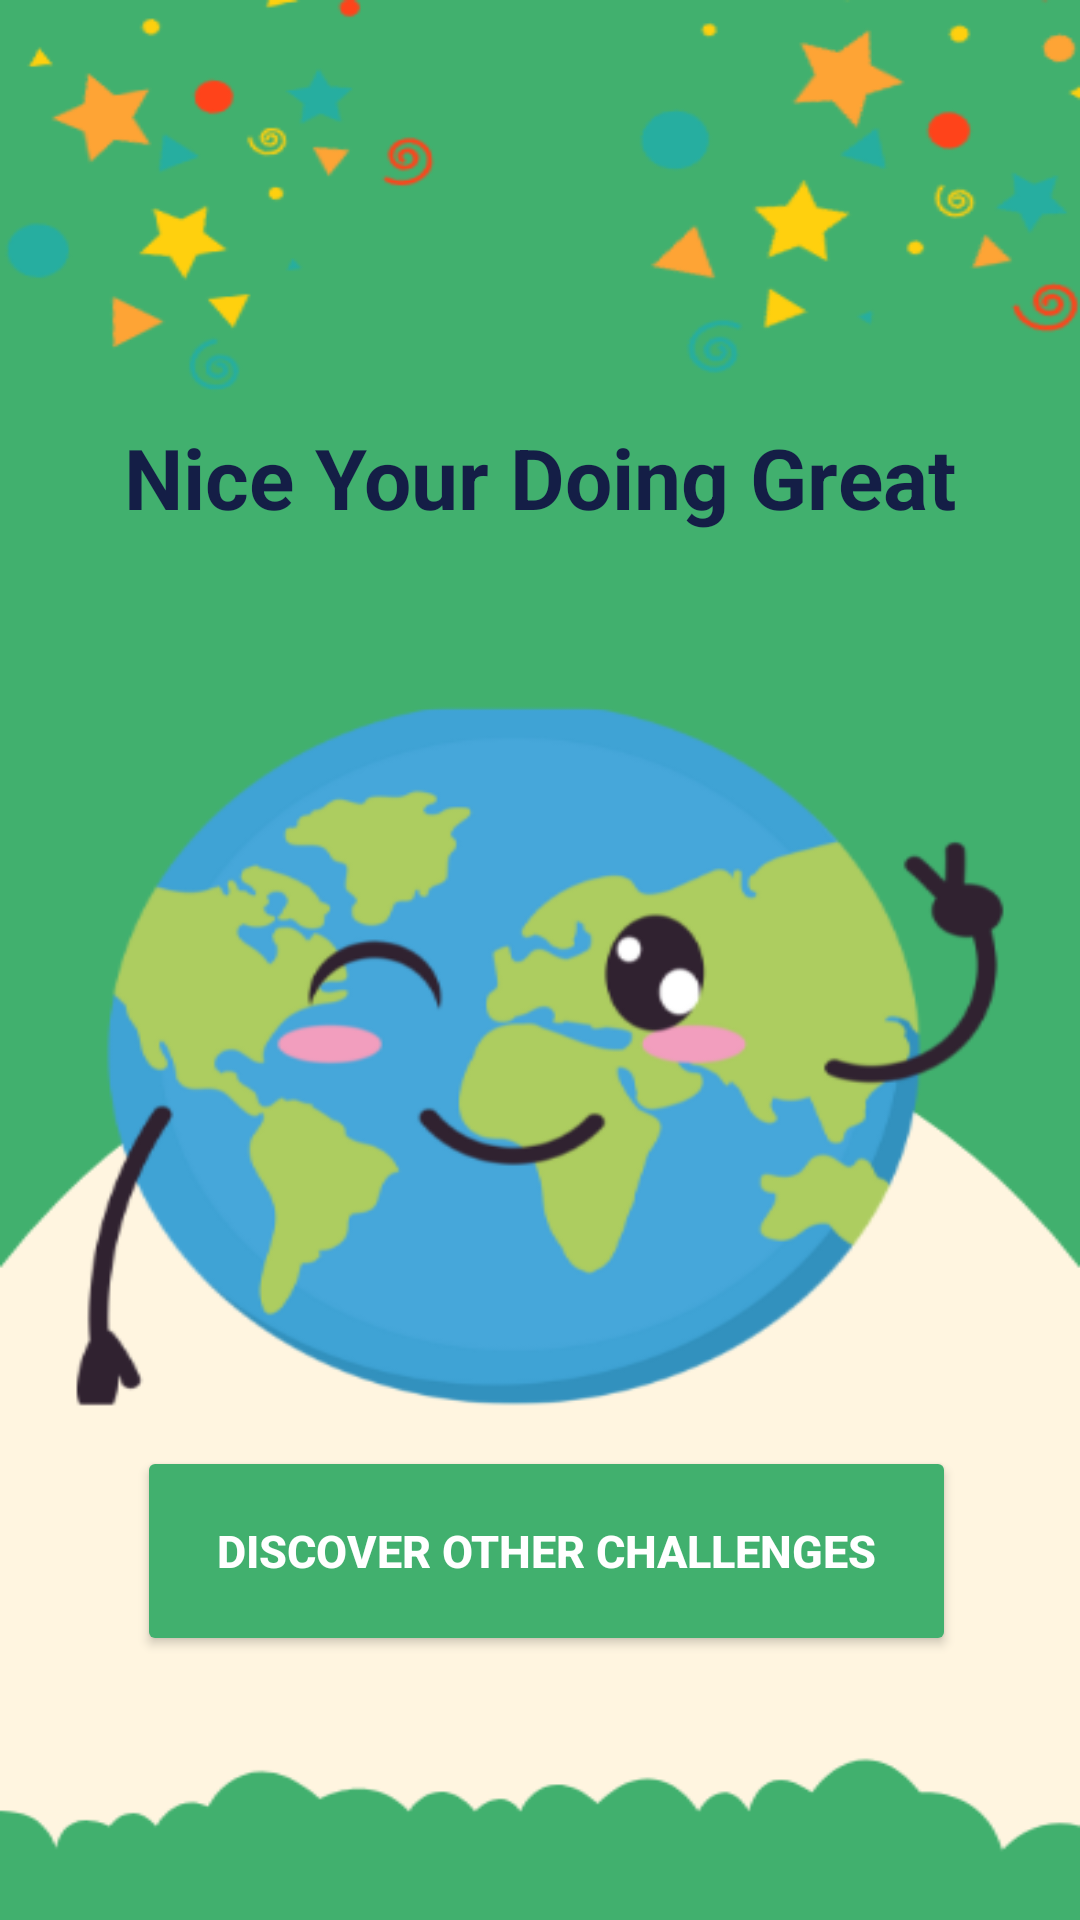

Here is an Android app screen rendered from its layout file. Give the layout XML and the strings, colors and styles it references.
<!-- AndroidManifest.xml: fallback theme Theme.MaterialComponents.DayNight.NoActionBar -->
<!-- res/layout/activity_main6.xml -->
<?xml version="1.0" encoding="utf-8"?>
<androidx.constraintlayout.widget.ConstraintLayout xmlns:android="http://schemas.android.com/apk/res/android"
    xmlns:app="http://schemas.android.com/apk/res-auto"
    xmlns:tools="http://schemas.android.com/tools"
    android:background="@drawable/cong"
    android:layout_width="match_parent"
    android:layout_height="match_parent"
    tools:context=".MainActivity6">

    <TextView
        android:id="@+id/tvcongrats"
        android:layout_width="wrap_content"
        android:layout_height="62dp"
        android:text="Nice Your Doing Great"
        android:textColor="@color/blue"
        android:textSize="28dp"
        android:textStyle="bold"
        android:layout_marginEnd="22dp"
        android:layout_marginStart="22dp"
        app:layout_constraintBottom_toBottomOf="parent"
        app:layout_constraintEnd_toEndOf="parent"
        app:layout_constraintStart_toStartOf="parent"
        app:layout_constraintTop_toTopOf="parent"
        app:layout_constraintVertical_bias="0.243" />

    <Button
        android:id="@+id/buttoncong"
        android:layout_width="273dp"
        android:layout_height="70dp"
        android:layout_marginBottom="88dp"
        android:backgroundTint="@color/colorPrimary"
        android:text="Discover Other challenges"
        android:textColor="@color/white"
        android:textSize="15dp"
        android:textStyle="bold"
        app:layout_constraintBottom_toBottomOf="parent"
        app:layout_constraintEnd_toEndOf="@+id/tvcongrats"
        app:layout_constraintHorizontal_bias="1.0"
        app:layout_constraintStart_toStartOf="@+id/tvcongrats"
        tools:ignore="TextSizeCheck" />
</androidx.constraintlayout.widget.ConstraintLayout>
<!-- resources referenced by this layout -->
<resources>
  <color name="blue">#141E46</color>
  <color name="colorPrimary">#41B06E</color>
  <color name="white">#FFFFFFFF</color>
  <!-- drawable cong: png bitmap (drawable, 71823 bytes) -->
</resources>
